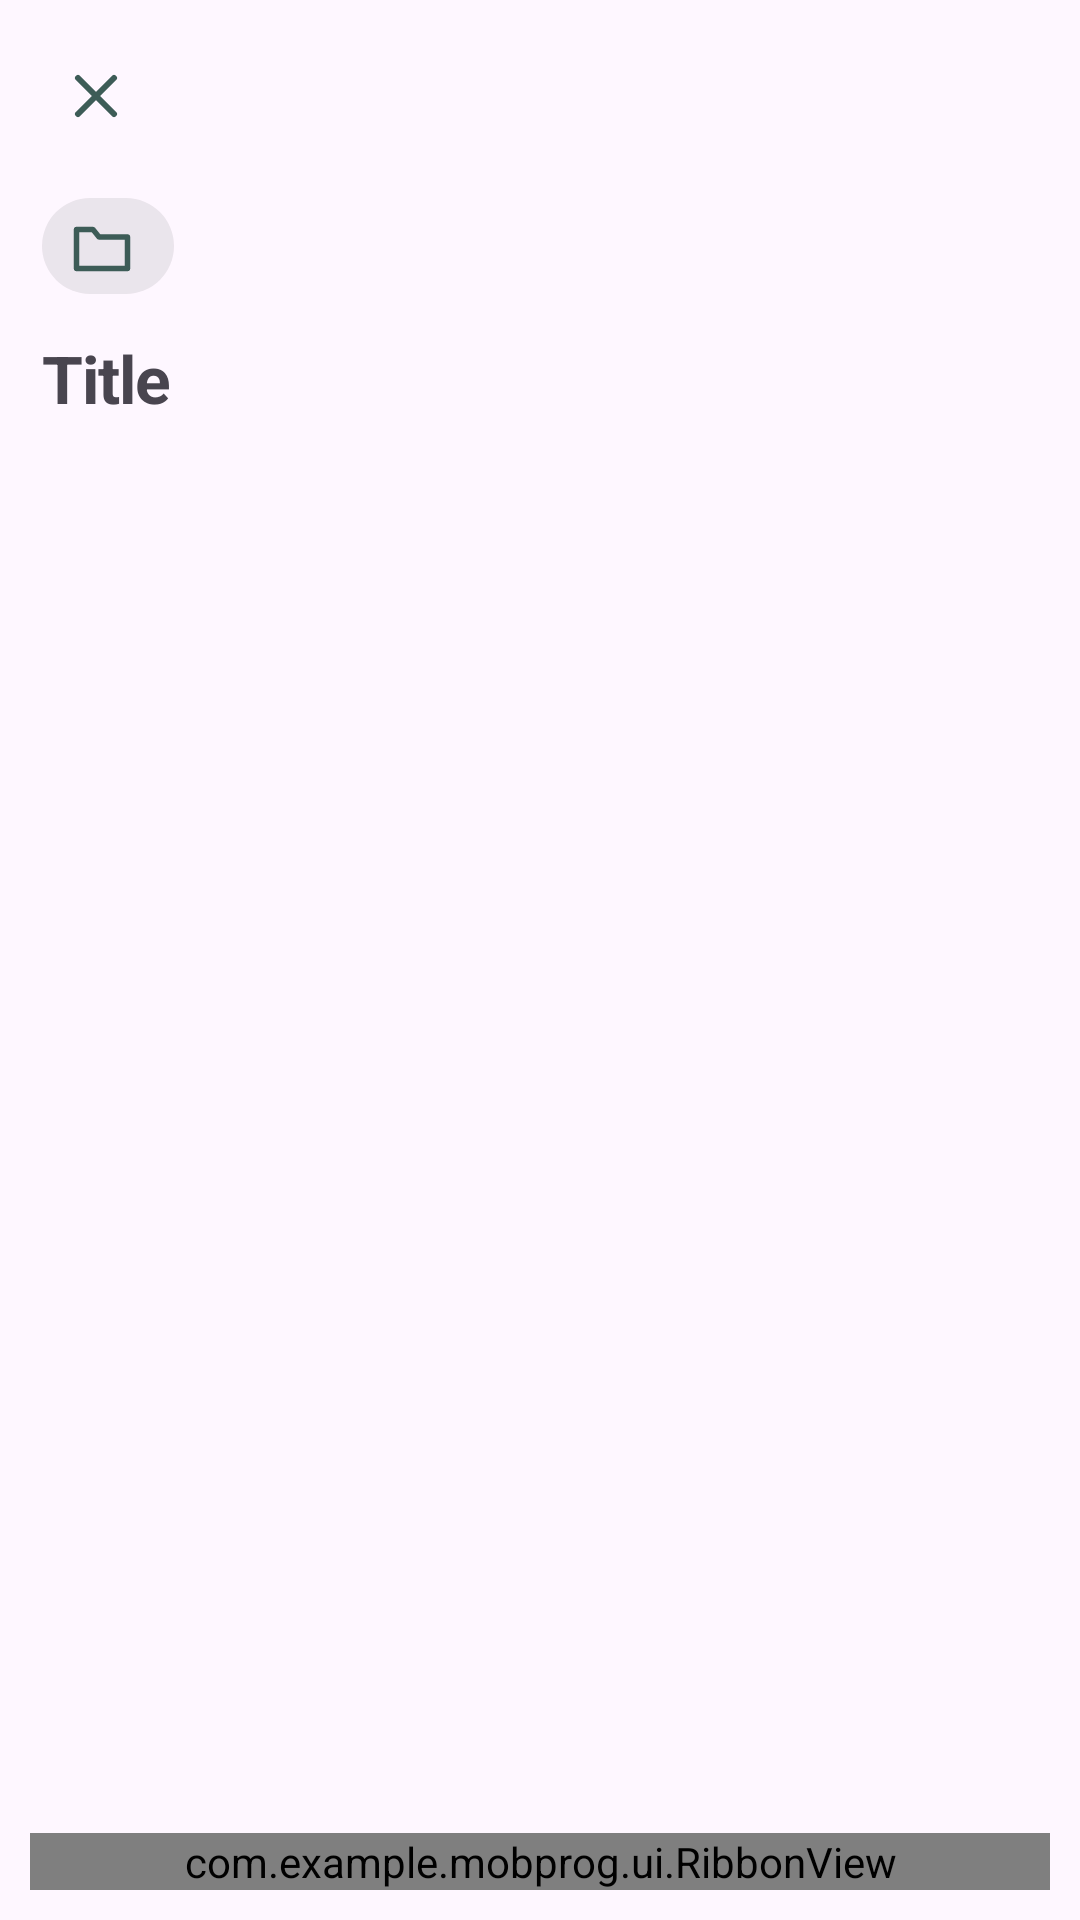

Produce the Android XML layout that renders to this screen, including the resource entries it uses.
<!-- AndroidManifest.xml: application theme Theme.MobProg -->
<!-- res/layout/activity_note_editor.xml -->
<?xml version="1.0" encoding="utf-8"?>
<LinearLayout xmlns:android="http://schemas.android.com/apk/res/android"
    xmlns:app="http://schemas.android.com/apk/res-auto"
    android:id="@+id/editor_root"
    android:layout_width="match_parent"
    android:layout_height="match_parent"
    android:orientation="vertical">

    <com.google.android.material.appbar.MaterialToolbar
        android:id="@+id/toolbar"
        android:layout_width="match_parent"
        android:layout_height="?attr/actionBarSize"
        android:paddingStart="@dimen/space_xs"
        android:paddingEnd="@dimen/space_xs"
        app:navigationContentDescription="@string/cd_back"
        app:navigationIcon="@drawable/ic_close" />

    <androidx.core.widget.NestedScrollView
        android:id="@+id/editor_scroll"
        android:layout_width="match_parent"
        android:layout_height="0dp"
        android:layout_weight="1"
        android:fillViewport="true">

        <LinearLayout
            android:layout_width="match_parent"
            android:layout_height="wrap_content"
            android:orientation="vertical"
            android:paddingStart="@dimen/screen_padding"
            android:paddingTop="@dimen/space_xxs"
            android:paddingEnd="@dimen/screen_padding"
            android:paddingBottom="@dimen/space_xl">

            <TextView
                android:id="@+id/folder_chip"
                style="@style/Widget.Tudow.Pill"
                android:layout_width="wrap_content"
                android:layout_height="wrap_content"
                android:background="@drawable/bg_pill"
                android:clickable="true"
                android:drawableStart="@drawable/ic_folder"
                android:drawablePadding="@dimen/space_xs"
                android:focusable="true"
                android:foreground="?attr/selectableItemBackground"
                android:minHeight="32dp"
                android:paddingStart="@dimen/space_s"
                android:paddingEnd="@dimen/space_s"
                android:textColor="?attr/colorOnSurfaceVariant"
                android:textSize="11sp" />

            <EditText
                android:id="@+id/title_input"
                android:layout_width="match_parent"
                android:layout_height="wrap_content"
                android:layout_marginTop="@dimen/space_xs"
                android:background="@null"
                android:hint="@string/editor_title_hint"
                android:imeOptions="actionNext"
                android:inputType="textCapSentences|textMultiLine"
                android:letterSpacing="-0.015"
                android:maxLines="4"
                android:minHeight="@dimen/touch_target"
                android:textColor="?attr/colorOnSurface"
                android:textColorHint="?attr/colorOnSurfaceVariant"
                android:textSize="22sp"
                android:textStyle="bold" />

            <LinearLayout
                android:id="@+id/block_container"
                android:layout_width="match_parent"
                android:layout_height="wrap_content"
                android:layout_marginTop="@dimen/space_s"
                android:orientation="vertical" />

            <TextView
                android:id="@+id/editor_error"
                android:layout_width="match_parent"
                android:layout_height="wrap_content"
                android:layout_marginTop="@dimen/space_s"
                android:textColor="?attr/colorError"
                android:textSize="12sp"
                android:visibility="gone" />
        </LinearLayout>
    </androidx.core.widget.NestedScrollView>

    
    <EditText
        android:id="@+id/markdown_input"
        android:layout_width="match_parent"
        android:layout_height="0dp"
        android:layout_weight="1"
        android:background="@null"
        android:gravity="top|start"
        android:hint="@string/raw_markdown_hint"
        android:inputType="textMultiLine|textNoSuggestions"
        android:paddingStart="@dimen/screen_padding"
        android:paddingTop="@dimen/space_s"
        android:paddingEnd="@dimen/screen_padding"
        android:paddingBottom="@dimen/space_s"
        android:scrollbars="vertical"
        android:textColor="?attr/colorOnSurface"
        android:textColorHint="?attr/colorOnSurfaceVariant"
        android:textSize="14sp"
        android:visibility="gone" />

    <com.example.mobprog.ui.RibbonView
        android:id="@+id/ribbon"
        android:layout_width="match_parent"
        android:layout_height="wrap_content"
        android:layout_marginStart="@dimen/ribbon_margin"
        android:layout_marginEnd="@dimen/ribbon_margin"
        android:layout_marginBottom="@dimen/ribbon_margin" />
</LinearLayout>
<!-- resources referenced by this layout -->
<resources>
  <dimen name="ribbon_margin">10dp</dimen>
  <dimen name="screen_padding">14dp</dimen>
  <dimen name="space_s">8dp</dimen>
  <dimen name="space_xl">24dp</dimen>
  <dimen name="space_xs">4dp</dimen>
  <dimen name="space_xxs">2dp</dimen>
  <dimen name="touch_target">48dp</dimen>
  <!-- drawable bg_pill (drawable) -->
  <?xml version="1.0" encoding="utf-8"?>
  <shape xmlns:android="http://schemas.android.com/apk/res/android"
      android:shape="rectangle">
      <solid android:color="@color/pill_background" />
      <corners android:radius="@dimen/chip_corner" />
  </shape>
  <!-- drawable ic_close (drawable) -->
  <?xml version="1.0" encoding="utf-8"?>
  <vector xmlns:android="http://schemas.android.com/apk/res/android"
      android:width="24dp"
      android:height="24dp"
      android:viewportWidth="24"
      android:viewportHeight="24">
      <path
          android:fillColor="@android:color/transparent"
          android:pathData="M6,6l12,12M18,6L6,18"
          android:strokeColor="@color/icon_tint"
          android:strokeLineCap="round"
          android:strokeWidth="2" />
  </vector>
  <!-- drawable ic_folder (drawable) -->
  <?xml version="1.0" encoding="utf-8"?>
  <vector xmlns:android="http://schemas.android.com/apk/res/android"
      android:width="24dp"
      android:height="24dp"
      android:viewportWidth="24"
      android:viewportHeight="24">
      <path
          android:fillColor="@android:color/transparent"
          android:pathData="M3.5,6.5h5.5l2,2.5h9.5v10.5h-17z"
          android:strokeColor="@color/icon_tint"
          android:strokeLineJoin="round"
          android:strokeWidth="1.8" />
  </vector>
  <string name="cd_back">Back</string>
  <string name="editor_title_hint">Title</string>
  <string name="raw_markdown_hint">Markdown source</string>
  <style name="Theme.MobProg" parent="Base.Theme.MobProg" />
  <color name="pill_background">#14061211</color>
  <dimen name="chip_corner">999dp</dimen>
  <color name="icon_tint">#3D5C57</color>
  <style name="Base.Theme.MobProg" parent="Theme.Material3.DayNight.NoActionBar">
          
          
      </style>
</resources>
